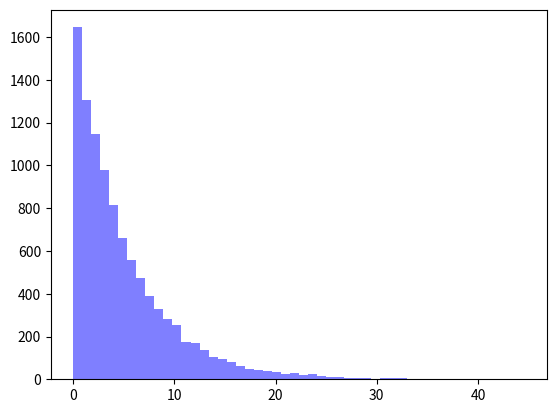

Recreate this plot in Python.
import numpy as np
import matplotlib.mlab as mlab
import matplotlib.pyplot as plt
import math as math

### DISTRIBUCION exponencial ###

def calcularExponencial(lan):
    num = np.random.random_sample()
    resultado = ( (- 1 / lan) * (math.log( 1 - num)))
    return resultado

resultados = np.zeros((10000),dtype=float)

lan = 0.2

for x in range(0, resultados.size):
    resultados[x] = calcularExponencial(lan)
    print(resultados[x])


num_bins = 50
n, bins, patches = plt.hist(resultados, num_bins, facecolor='blue', alpha=0.5)
plt.show()